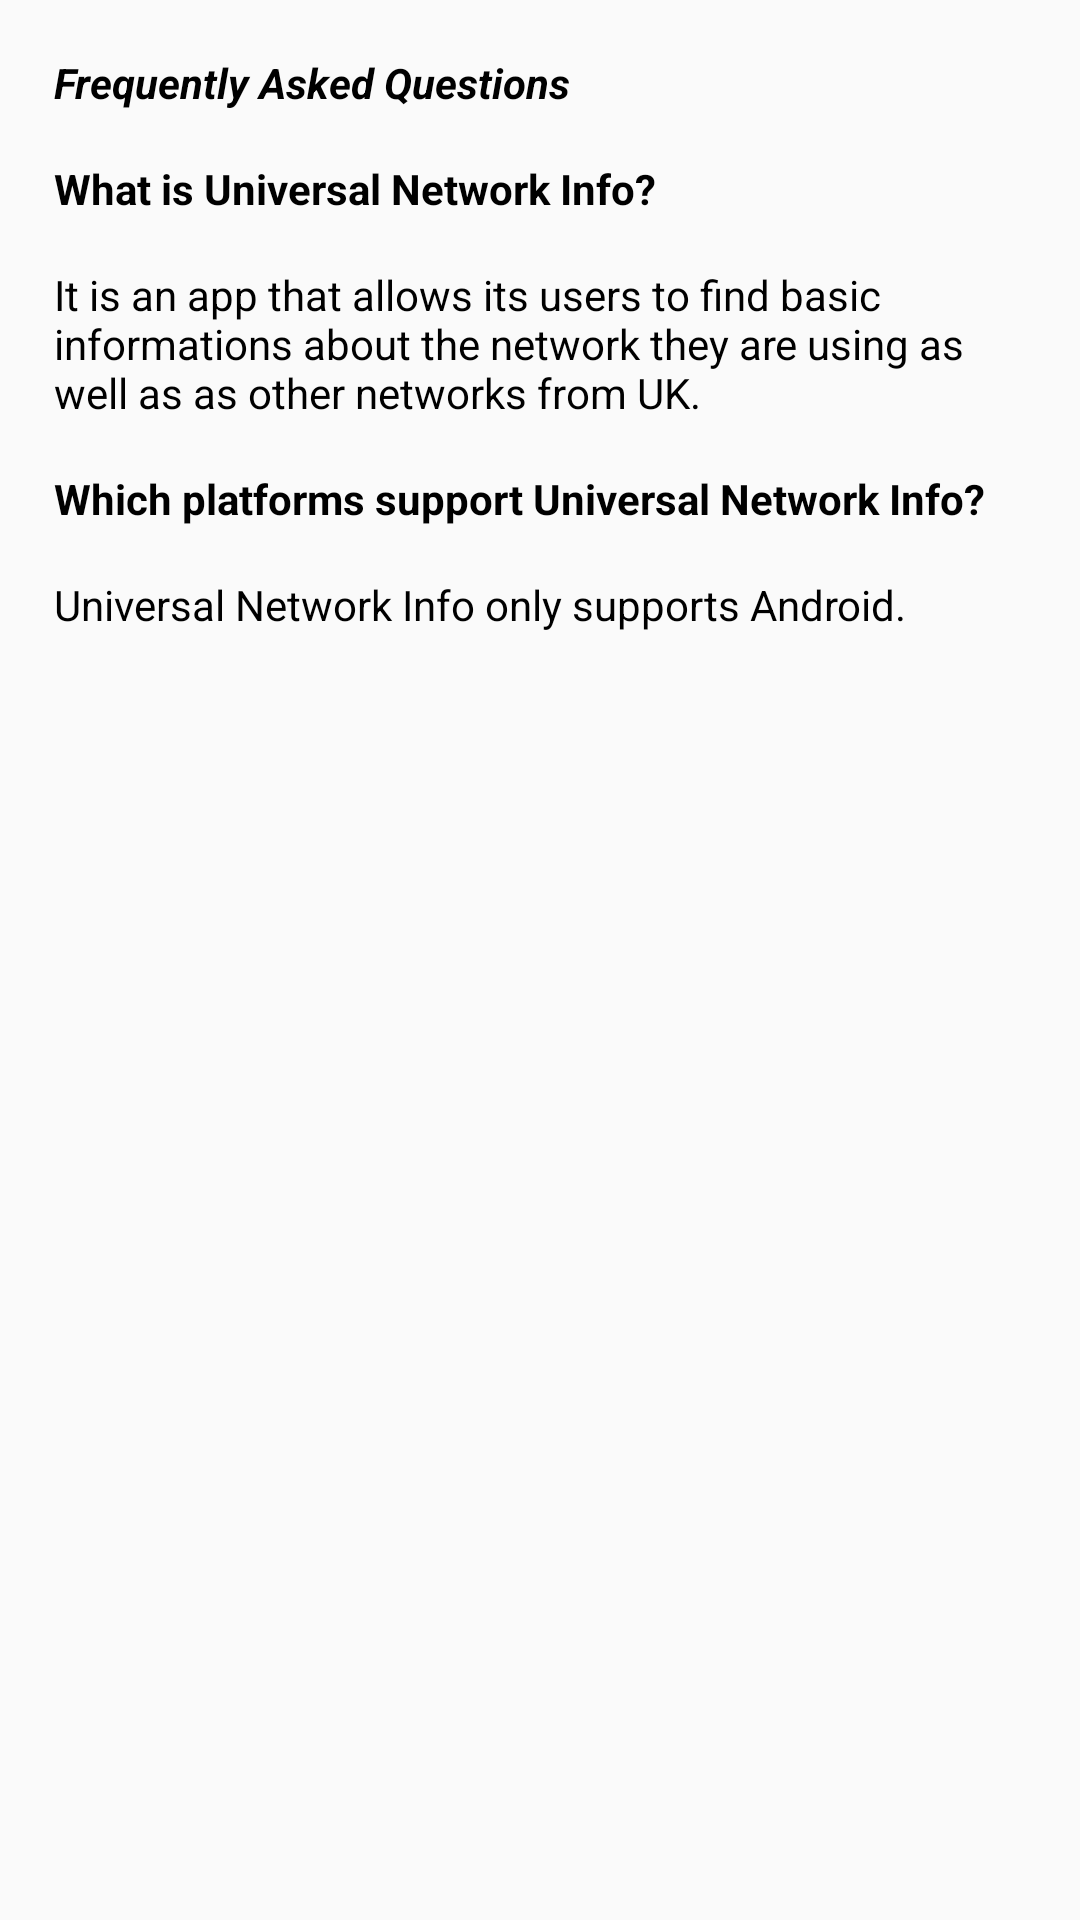

Layout XML and referenced resources for this Android screen:
<!-- AndroidManifest.xml: application theme AppTheme -->
<!-- res/layout/fragment_faq.xml -->
<?xml version="1.0" encoding="utf-8"?>
<LinearLayout xmlns:android="http://schemas.android.com/apk/res/android"
    xmlns:app="http://schemas.android.com/apk/res-auto"
    android:orientation="vertical"
    android:layout_width="match_parent"
    android:layout_height="match_parent">

    <ScrollView
        android:layout_width="match_parent"
        android:layout_height="match_parent"
        app:layout_behavior="@string/appbar_scrolling_view_behavior">

        <RelativeLayout
            android:layout_width="match_parent"
            android:layout_height="wrap_content"
            android:padding="18dp">

            <TextView
                android:id="@+id/faq_title"
                android:layout_width="wrap_content"
                android:layout_height="wrap_content"
                android:text="@string/faq_header"
                android:textColor="@color/black"
                android:textStyle="normal|bold|italic"
                android:typeface="normal" />

            <TextView
                android:id="@+id/faq_q1"
                android:layout_width="wrap_content"
                android:layout_height="wrap_content"
                android:layout_below="@id/faq_title"
                android:text="@string/faq_q1"
                android:textColor="@color/black"
                android:textStyle="normal|bold"
                android:typeface="normal" />

            <TextView
                android:id="@+id/faq_a1"
                android:layout_width="wrap_content"
                android:layout_height="wrap_content"
                android:layout_below="@id/faq_q1"
                android:text="@string/faq_a1"
                android:textColor="@color/black"
                android:typeface="normal" />

            <TextView
                android:id="@+id/faq_q2"
                android:layout_width="wrap_content"
                android:layout_height="wrap_content"
                android:layout_below="@id/faq_a1"
                android:text="@string/faq_q2"
                android:textColor="@color/black"
                android:textStyle="normal|bold"
                android:typeface="normal" />

            <TextView
                android:id="@+id/faq_a2"
                android:layout_width="wrap_content"
                android:layout_height="wrap_content"
                android:layout_below="@id/faq_q2"
                android:text="@string/faq_a2"
                android:textColor="@color/black"
                android:typeface="normal" />

        </RelativeLayout>
    </ScrollView>
</LinearLayout>
<!-- resources referenced by this layout -->
<resources>
  <color name="black">#000000</color>
  <string name="faq_a1">It is an app that allows its users to find basic informations about the network they are using as well as
          as other networks from UK. \n</string>
  <string name="faq_a2">Universal Network Info only supports Android. \n</string>
  <string name="faq_header">Frequently Asked Questions</string>
  <string name="faq_q1">\nWhat is Universal Network Info?\n</string>
  <string name="faq_q2">Which platforms support Universal Network Info?\n</string>
  <style name="AppTheme" parent="Theme.AppCompat.Light.NoActionBar">
          
          <item name="colorPrimary">@color/colorPrimary</item>
          <item name="colorPrimaryDark">@color/colorPrimaryDark</item>
          <item name="colorAccent">@color/colorAccent</item>
  
      </style>
  <color name="colorPrimary">#1995AD</color>
  <color name="colorPrimaryDark">#A1D6E2</color>
  <color name="colorAccent">#BCBABE</color>
</resources>
